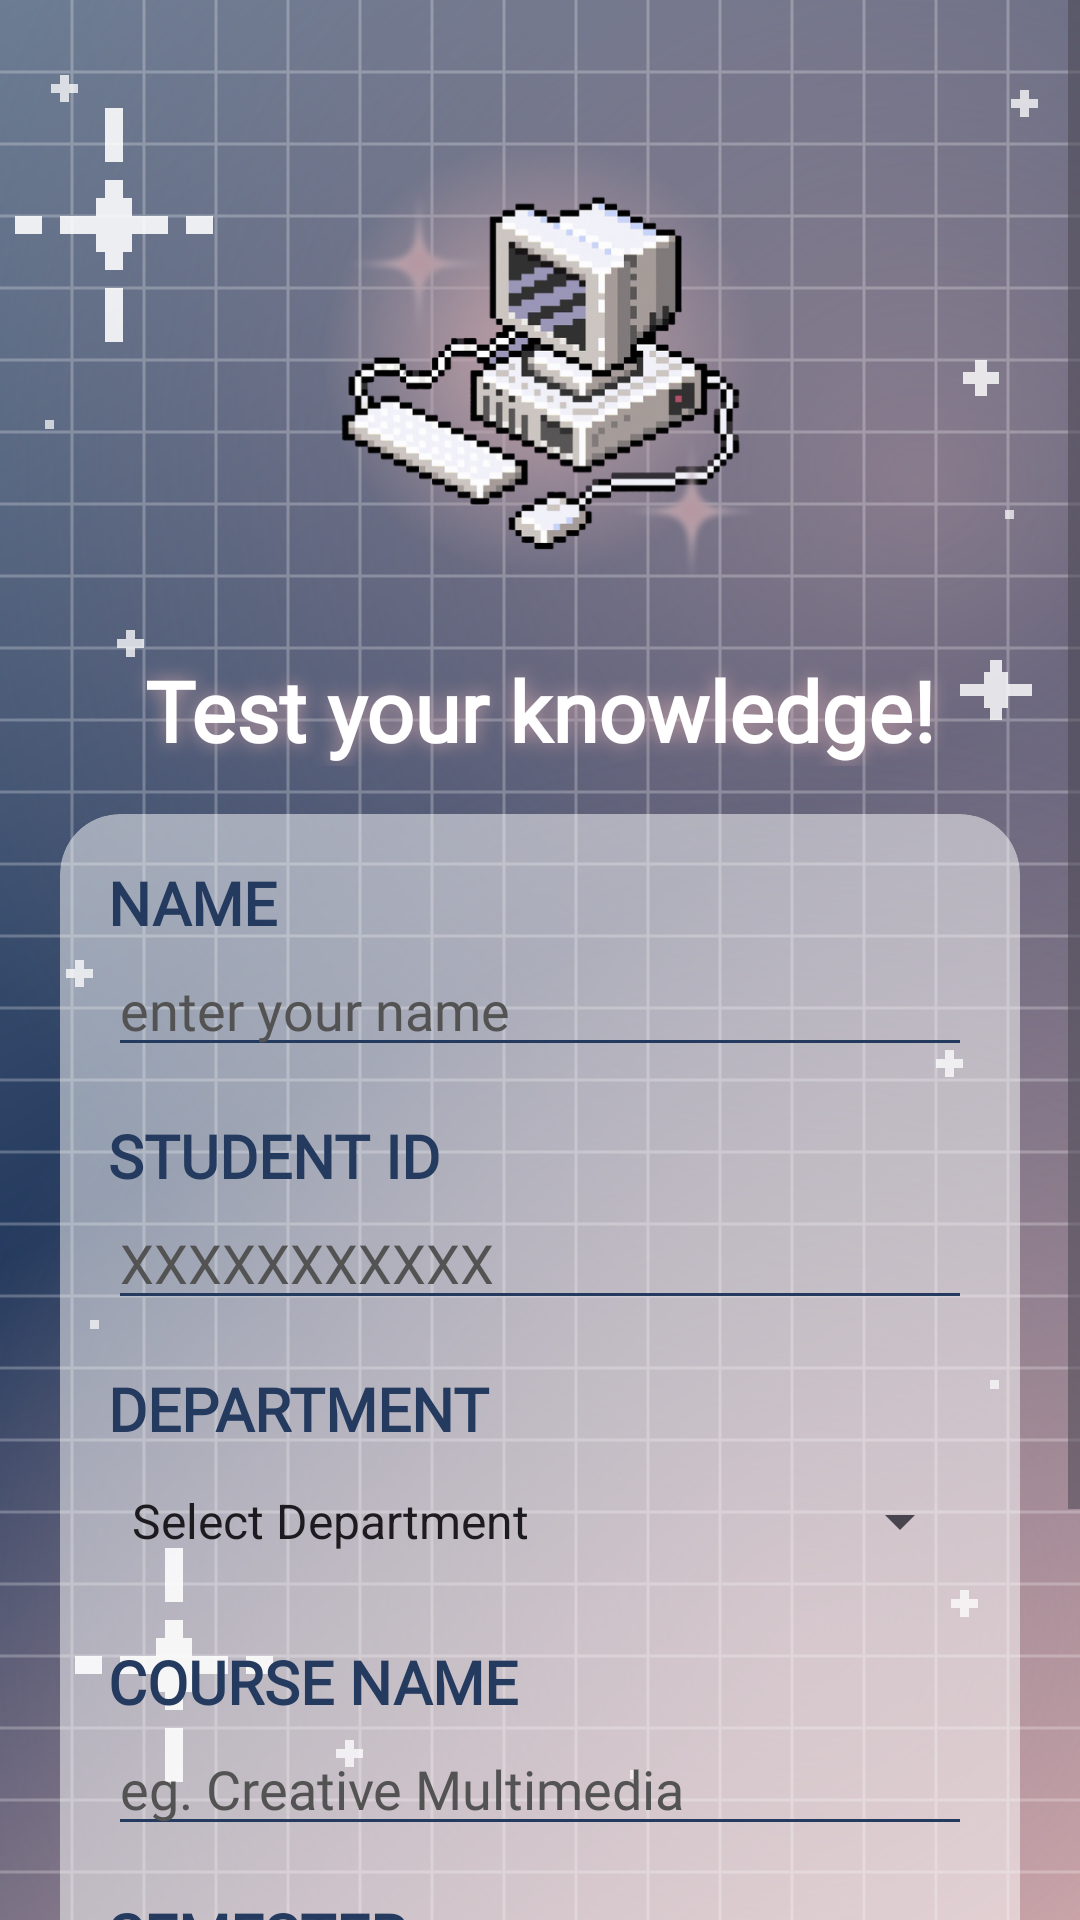

Here is an Android app screen rendered from its layout file. Give the layout XML and the strings, colors and styles it references.
<!-- AndroidManifest.xml: application theme Theme.MiniProject -->
<!-- res/layout/activity_login.xml -->
<?xml version="1.0" encoding="utf-8"?>
<layout xmlns:android="http://schemas.android.com/apk/res/android"
    xmlns:app="http://schemas.android.com/apk/res-auto"
    xmlns:tools="http://schemas.android.com/tools">

    <ScrollView
        android:id="@+id/main"
        android:layout_width="match_parent"
        android:layout_height="match_parent"
        android:background="@drawable/bg_grid"
        android:fillViewport="true"
        android:fitsSystemWindows="true">

        <androidx.constraintlayout.widget.ConstraintLayout
            android:layout_width="match_parent"
            android:layout_height="wrap_content"
            android:paddingBottom="24dp">

            <ImageView
                android:id="@+id/imageView"
                android:layout_width="147dp"
                android:layout_height="174dp"
                android:layout_marginTop="32dp"
                app:layout_constraintEnd_toEndOf="parent"
                app:layout_constraintStart_toStartOf="parent"
                app:layout_constraintTop_toTopOf="parent"
                app:srcCompat="@drawable/login_icon" />

            <TextView
                android:id="@+id/login_header"
                android:layout_width="0dp"
                android:layout_height="wrap_content"
                android:layout_marginStart="20dp"
                android:layout_marginTop="12dp"
                android:layout_marginEnd="20dp"
                android:fontFamily="@font/aldrich"
                android:gravity="center"
                android:shadowColor="@color/shadow"
                android:shadowDx="0"
                android:shadowDy="0"
                android:shadowRadius="16"
                android:text="@string/header_test_knowledge"
                android:textColor="@color/white"
                android:textSize="28sp"
                android:textStyle="bold"
                app:layout_constraintEnd_toEndOf="parent"
                app:layout_constraintStart_toStartOf="parent"
                app:layout_constraintTop_toBottomOf="@+id/imageView" />

            <androidx.cardview.widget.CardView
                android:id="@+id/login_card"
                android:layout_width="0dp"
                android:layout_height="wrap_content"
                android:layout_marginStart="20dp"
                android:layout_marginTop="16dp"
                android:layout_marginEnd="20dp"
                app:cardBackgroundColor="#80FFFFFF"
                app:cardCornerRadius="20dp"
                app:cardElevation="0dp"
                app:layout_constraintEnd_toEndOf="parent"
                app:layout_constraintStart_toStartOf="parent"
                app:layout_constraintTop_toBottomOf="@+id/login_header">

                <LinearLayout
                    android:layout_width="match_parent"
                    android:layout_height="wrap_content"
                    android:orientation="vertical"
                    android:padding="16dp">

                    
                    <LinearLayout
                        android:layout_width="match_parent"
                        android:layout_height="wrap_content"
                        android:orientation="vertical">

                        <TextView
                            android:id="@+id/login_name_text"
                            style="@style/HeaderLoginStyle"
                            android:layout_width="match_parent"
                            android:layout_height="wrap_content"
                            android:text="@string/label_name" />

                        <EditText
                            android:id="@+id/login_edit_name"
                            style="@style/InputLoginStyle"
                            android:layout_width="match_parent"
                            android:layout_height="wrap_content"
                            android:ems="10"
                            android:hint="@string/hint_name"
                            android:textColorHint="@color/tint_charcoal" />
                    </LinearLayout>

                    
                    <LinearLayout
                        android:layout_width="match_parent"
                        android:layout_height="wrap_content"
                        android:layout_marginTop="16dp"
                        android:orientation="vertical">

                        <TextView
                            android:id="@+id/login_id_text"
                            style="@style/HeaderLoginStyle"
                            android:layout_width="match_parent"
                            android:layout_height="wrap_content"
                            android:text="@string/label_student_id" />

                        <EditText
                            android:id="@+id/login_edit_id"
                            style="@style/InputLoginStyle"
                            android:layout_width="match_parent"
                            android:layout_height="wrap_content"
                            android:ems="10"
                            android:hint="@string/hint_student_id"
                            android:textColorHint="@color/tint_charcoal" />
                    </LinearLayout>

                    
                    <LinearLayout
                        android:layout_width="match_parent"
                        android:layout_height="wrap_content"
                        android:layout_marginTop="16dp"
                        android:orientation="vertical">

                        <TextView
                            android:id="@+id/login_dept_text"
                            style="@style/HeaderLoginStyle"
                            android:layout_width="match_parent"
                            android:layout_height="wrap_content"
                            android:text="@string/label_department" />

                        <Spinner
                            android:id="@+id/login_spinner_dept"
                            android:layout_width="match_parent"
                            android:layout_height="wrap_content"
                            android:entries="@array/department_array"
                            android:minHeight="48dp"
                            android:popupBackground="@drawable/bg_dropdown_popup" />
                    </LinearLayout>

                    
                    <LinearLayout
                        android:layout_width="match_parent"
                        android:layout_height="wrap_content"
                        android:layout_marginTop="16dp"
                        android:orientation="vertical">

                        <TextView
                            android:id="@+id/login_course_text"
                            style="@style/HeaderLoginStyle"
                            android:layout_width="match_parent"
                            android:layout_height="wrap_content"
                            android:text="@string/label_course_name" />

                        <EditText
                            android:id="@+id/login_edit_course"
                            style="@style/InputLoginStyle"
                            android:layout_width="match_parent"
                            android:layout_height="wrap_content"
                            android:ems="10"
                            android:hint="@string/hint_course_name"
                            android:textColorHint="@color/tint_charcoal" />
                    </LinearLayout>

                    
                    <LinearLayout
                        android:layout_width="match_parent"
                        android:layout_height="wrap_content"
                        android:layout_marginTop="16dp"
                        android:orientation="vertical">

                        <TextView
                            android:id="@+id/login_semester_text"
                            style="@style/HeaderLoginStyle"
                            android:layout_width="match_parent"
                            android:layout_height="wrap_content"
                            android:text="@string/label_semester" />

                        <Spinner
                            android:id="@+id/login_spinner_semester"
                            android:layout_width="match_parent"
                            android:layout_height="wrap_content"
                            android:entries="@array/semester_array"
                            android:minHeight="48dp"
                            android:popupBackground="@drawable/bg_dropdown_popup" />
                    </LinearLayout>

                </LinearLayout>

            </androidx.cardview.widget.CardView>

            <Button
                android:id="@+id/login_button"
                style="@style/Button"
                android:layout_width="0dp"
                android:layout_height="wrap_content"
                android:layout_marginStart="20dp"
                android:layout_marginTop="20dp"
                android:layout_marginEnd="20dp"
                android:text="@string/btn_start_assessment"
                android:textColor="@color/white"
                app:backgroundTint="@color/navy"
                app:layout_constraintEnd_toEndOf="parent"
                app:layout_constraintStart_toStartOf="parent"
                app:layout_constraintTop_toBottomOf="@+id/login_card" />

        </androidx.constraintlayout.widget.ConstraintLayout>

    </ScrollView>
</layout>
<!-- resources referenced by this layout -->
<resources>
  <string-array name="department_array">
          <item>Select Department</item>
          <item>Electrical Engineering</item>
          <item>Mechanical Engineering</item>
          <item>Computer and Information</item>
      </string-array>
  <string-array name="semester_array">
          <item>Select Semester</item>
          <item>Semester 1</item>
          <item>Semester 2</item>
          <item>Semester 3</item>
          <item>Semester 4</item>
          <item>Semester 5</item>
      </string-array>
  <color name="navy">#243A5E</color>
  <color name="shadow">#E0C9A3A8</color>
  <color name="tint_charcoal">#545353</color>
  <color name="white">#FFFFFF</color>
  <!-- drawable bg_dropdown_popup (drawable) -->
  <?xml version="1.0" encoding="utf-8"?>
  <shape xmlns:android="http://schemas.android.com/apk/res/android"
      android:shape="rectangle">
      <solid android:color="#F5FFFFFF" />
      <corners android:radius="16dp" />
      <stroke
          android:width="1.5dp"
          android:color="#C9A3A8" />
  </shape>
  <string name="btn_start_assessment">Start Assessment</string>
  <string name="header_test_knowledge">Test your knowledge!</string>
  <string name="hint_course_name">eg. Creative Multimedia</string>
  <string name="hint_name">enter your name</string>
  <string name="hint_student_id">XXXXXXXXXXX</string>
  <string name="label_course_name">COURSE NAME</string>
  <string name="label_department">DEPARTMENT</string>
  <string name="label_name">NAME</string>
  <string name="label_semester">SEMESTER</string>
  <string name="label_student_id">STUDENT ID</string>
  <style name="Button">
          <item name="fontFamily">@font/pixelify_sans</item>
          <item name="android:textSize">18sp</item>
          <item name="android:textColor">@color/dark_pink</item>
      </style>
  <style name="HeaderLoginStyle">
          <item name="fontFamily">@font/pixelify_sans</item>
          <item name="android:textSize">20sp</item>
          <item name="android:textStyle">bold</item>
          <item name="android:textColor">@color/navy</item>
      </style>
  <style name="InputLoginStyle">
          <item name="fontFamily">@font/pixelify_sans</item>
          <item name="android:textSize">18sp</item>
          <item name="android:textColor">@color/dark_pink</item>
          <item name="android:backgroundTint">@color/navy</item>
      </style>
  <style name="Theme.MiniProject" parent="Base.Theme.MiniProject" />
  <!-- drawable ic_grid_pattern (drawable) -->
  <?xml version="1.0" encoding="utf-8"?>
  <vector xmlns:android="http://schemas.android.com/apk/res/android"
      android:width="180dp"
      android:height="180dp"
      android:viewportWidth="360"
      android:viewportHeight="640">
  
      <path
          android:strokeColor="#40FFFFFF"
          android:strokeWidth="1"
          android:pathData="
              M 0,24 H 360 M 0,48 H 360 M 0,72 H 360 M 0,96 H 360 M 0,120 H 360
              M 0,144 H 360 M 0,168 H 360 M 0,192 H 360 M 0,216 H 360 M 0,240 H 360
              M 0,264 H 360 M 0,288 H 360 M 0,312 H 360 M 0,336 H 360 M 0,360 H 360
              M 0,384 H 360 M 0,408 H 360 M 0,432 H 360 M 0,456 H 360 M 0,480 H 360
              M 0,504 H 360 M 0,528 H 360 M 0,552 H 360 M 0,576 H 360 M 0,600 H 360
              M 0,624 H 360
              M 24,0 V 640 M 48,0 V 640 M 72,0 V 640 M 96,0 V 640 M 120,0 V 640
              M 144,0 V 640 M 168,0 V 640 M 192,0 V 640 M 216,0 V 640 M 240,0 V 640
              M 264,0 V 640 M 288,0 V 640 M 312,0 V 640 M 336,0 V 640" />
  </vector>
  <color name="dark_pink">#8B3A62</color>
  <style name="Base.Theme.MiniProject" parent="Theme.Material3.DayNight.NoActionBar" />
</resources>
